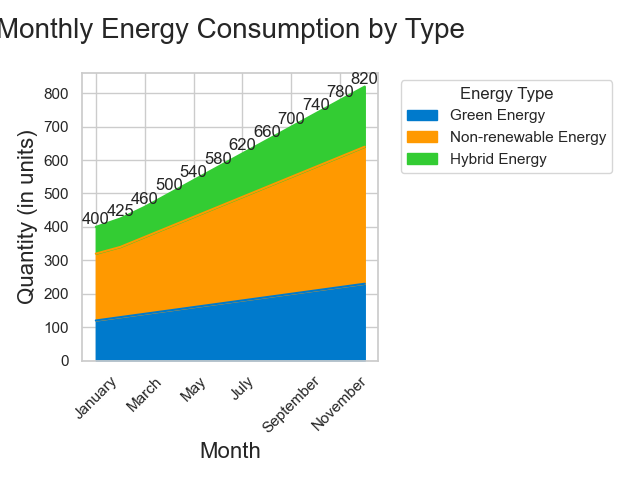

Data behind this chart, as committed beside it:
Month, Green Energy, Non-renewable Energy, Hybrid Energy
January, 120, 200, 80
February, 130, 210, 85
March, 140, 230, 90
April, 150, 250, 100
May, 160, 270, 110
June, 170, 290, 120
July, 180, 310, 130
August, 190, 330, 140
September, 200, 350, 150
October, 210, 370, 160
November, 220, 390, 170
December, 230, 410, 180
